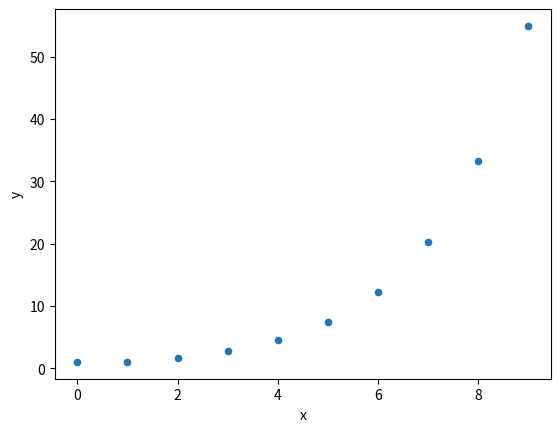
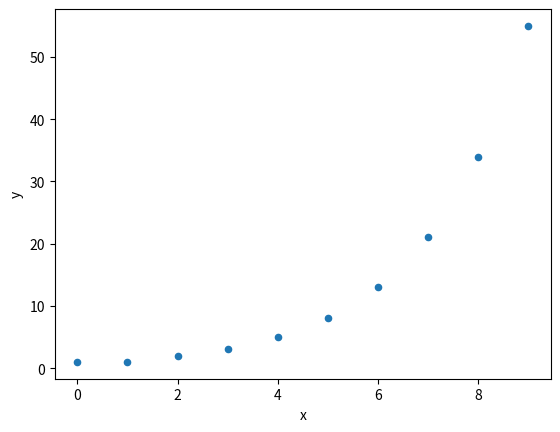
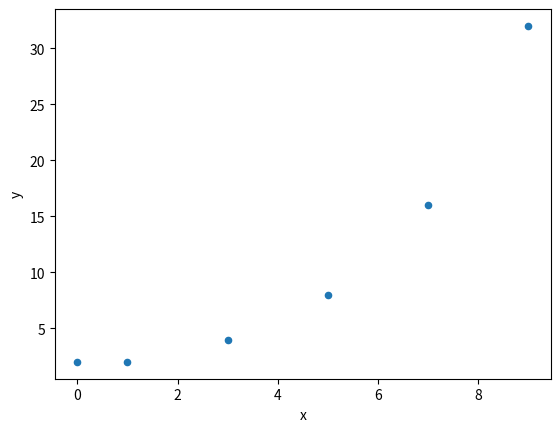
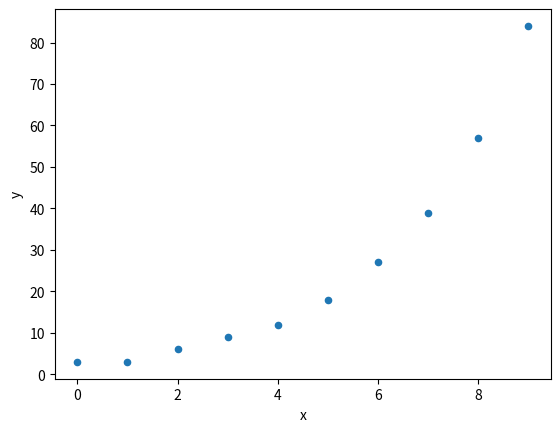
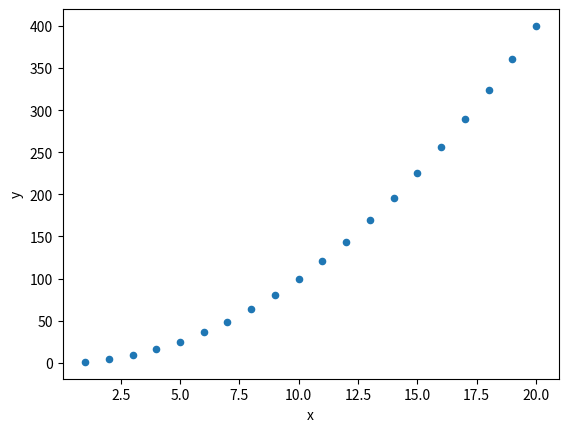

Write Python code to recreate these figures, in order.
import pandas as pd
import matplotlib.pyplot as plt

def showPlot(dict):
  fd= pd.DataFrame.from_dict({'x':dict.keys(),'y':dict.values()})
  fd.plot.scatter(x='x',y='y')
  plt.show()

fDict={0:1,1:1}
def f(x):
  if not (x in fDict): 
    fDict[x] = 1.65*f(x-1)
    return fDict[x]
  return fDict[x]
f(9)
showPlot(fDict)

gDict={0:1,1:1}
def g(x):
  if not (x in gDict): 
    gDict[x] = g(x-1)+g(x-2)
    return gDict[x]
  return gDict[x]
g(9)
showPlot(gDict)

hDict={0:2,1:2}
def h(x):
  if not (x in hDict): 
    hDict[x] = 2*h(x-2)
    return hDict[x]
  return hDict[x]
h(9)
showPlot(hDict)

kDict={0:3,1:3}
def k(x):
  if(x<2):
    return 3
  if not (x in kDict): 
    kDict[x] =k(x-1)+k(x-3)
    return kDict[x]
  return kDict[x]
k(9)
showPlot(kDict)

#================= extra ==================
eDict={}
for i in range(1,21):
  eDict[i]=i**2
showPlot(eDict)